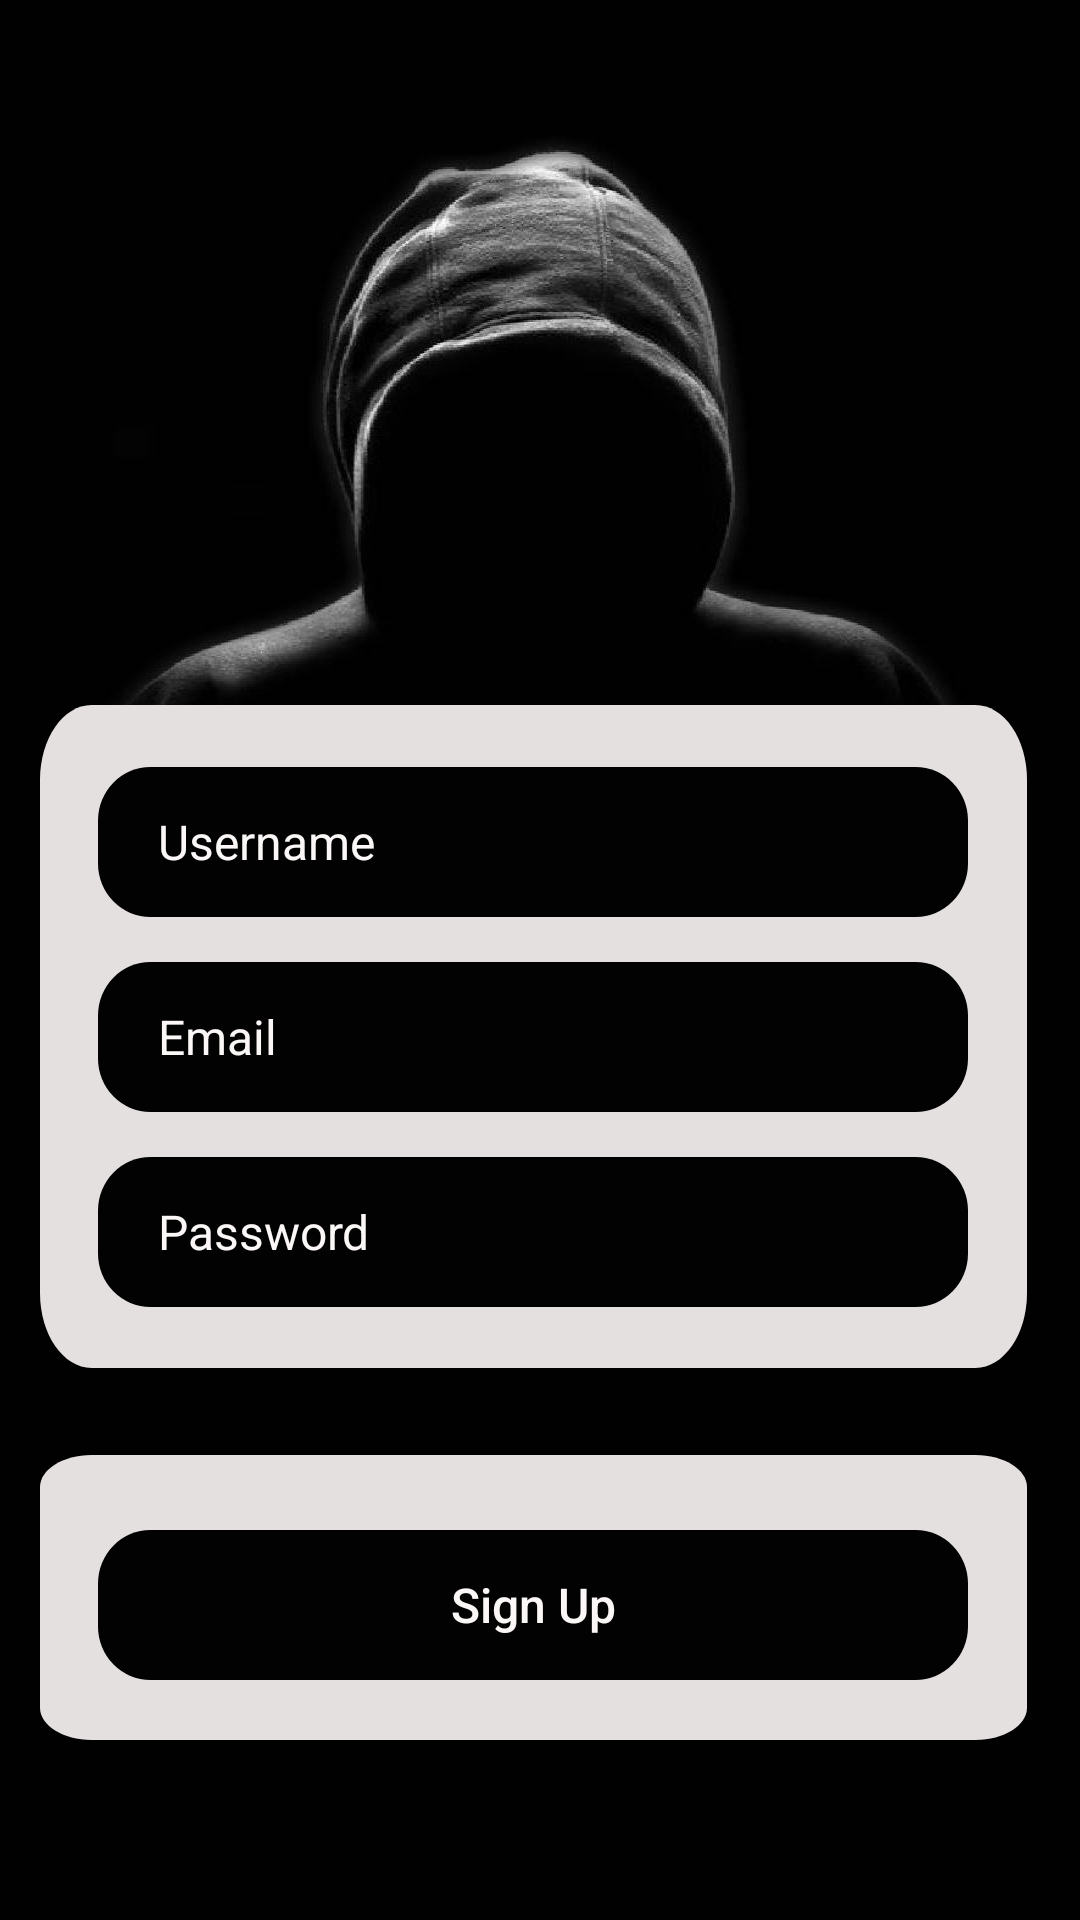

Here is an Android app screen rendered from its layout file. Give the layout XML and the strings, colors and styles it references.
<!-- AndroidManifest.xml: application theme AppTheme -->
<!-- res/layout/activity_register.xml -->
<?xml version="1.0" encoding="utf-8"?>
<androidx.constraintlayout.widget.ConstraintLayout xmlns:android="http://schemas.android.com/apk/res/android"
    xmlns:app="http://schemas.android.com/apk/res-auto"
    xmlns:tools="http://schemas.android.com/tools"
    android:layout_width="match_parent"
    android:layout_height="match_parent"
    android:background="@drawable/ic_background"
    tools:context=".RegisterActivity">

    <LinearLayout
        android:id="@+id/linearLayout_register"
        android:layout_width="329dp"
        android:layout_height="221dp"
        android:layout_marginBottom="29dp"
        android:background="@drawable/log_card"
        android:gravity="center"
        android:orientation="vertical"
        app:layout_constraintBottom_toTopOf="@+id/linearLayout_register2"

        app:layout_constraintEnd_toEndOf="parent"
        app:layout_constraintHorizontal_bias="0.430"
        app:layout_constraintStart_toStartOf="parent">

        <EditText
            android:id="@+id/username_reg"
            android:layout_width="290dp"
            android:layout_height="50dp"
            android:layout_gravity="center"
            android:layout_marginTop="30dp"
            android:background="@drawable/ic_rectangle"
            android:ems="10"
            android:hint="Username"
            android:paddingLeft="20dp"
            android:textColor="@color/myWhite"
            android:textColorHint="@color/myWhite"
            android:textSize="16sp" />

        <EditText
            android:id="@+id/email_reg"
            android:layout_width="290dp"
            android:layout_height="50dp"
            android:layout_gravity="center"
            android:layout_marginTop="15dp"
            android:background="@drawable/ic_rectangle"
            android:ems="10"
            android:hint="Email "
            android:inputType="textEmailAddress"
            android:paddingLeft="20dp"
            android:textColor="@color/myWhite"
            android:textColorHint="@color/myWhite"
            android:textSize="16sp" />

        <EditText
            android:id="@+id/password_reg"
            android:layout_width="290dp"
            android:layout_height="50dp"
            android:layout_gravity="center"
            android:layout_marginTop="15dp"
            android:layout_marginBottom="30dp"
            android:background="@drawable/ic_rectangle"
            android:ems="10"
            android:hint="Password "
            android:inputType="textPassword"
            android:paddingLeft="20dp"
            android:textColor="@color/myWhite"
            android:textColorHint="@color/myWhite"
            android:textSize="16sp" />

    </LinearLayout>

    <LinearLayout
        android:id="@+id/linearLayout_register2"
        android:layout_width="329dp"
        android:layout_height="95dp"
        android:layout_marginBottom="60dp"
        android:background="@drawable/log_card"
        android:orientation="vertical"
        app:layout_constraintBottom_toBottomOf="parent"
        app:layout_constraintEnd_toEndOf="parent"
        app:layout_constraintHorizontal_bias="0.430"
        app:layout_constraintStart_toStartOf="parent">

        <Button
            android:id="@+id/signUpButton"
            android:layout_width="290dp"
            android:layout_height="50dp"
            android:layout_gravity="center"
            android:layout_marginTop="25dp"
            android:background="@drawable/ic_rectangle"
            android:gravity="center"
            android:text="Sign Up"
            android:textAllCaps="false"
            android:textColor="@color/myWhite"
            android:textSize="16sp"
            tools:ignore="MissingConstraints" />


    </LinearLayout>


</androidx.constraintlayout.widget.ConstraintLayout>
<!-- resources referenced by this layout -->
<resources>
  <color name="myWhite">#FCF7F7</color>
  <!-- drawable ic_background: jpg bitmap (drawable-v24, 43873 bytes) -->
  <!-- drawable ic_rectangle (drawable) -->
  <vector xmlns:android="http://schemas.android.com/apk/res/android"
      xmlns:aapt="http://schemas.android.com/aapt"
      android:width="332dp"
      android:height="56dp"
      android:viewportWidth="332"
      android:viewportHeight="56">
    <path
        android:pathData="M20,0L312,0A20,20 0,0 1,332 20L332,36A20,20 0,0 1,312 56L20,56A20,20 0,0 1,0 36L0,20A20,20 0,0 1,20 0z">
      <aapt:attr name="android:fillColor">
        <gradient 
            android:startY="0"
            android:startX="166"
            android:endY="56"
            android:endX="166"
            android:type="linear">
          <item android:offset="0" android:color="#FF010101"/>
          <item android:offset="1E-4" android:color="#FF020202"/>
          <item android:offset="0.9993" android:color="#FF020202"/>
          <item android:offset="0.9994" android:color="#FF020202"/>
          <item android:offset="0.9995" android:color="#FF020202"/>
          <item android:offset="0.9996" android:color="#FF020202"/>
          <item android:offset="0.9997" android:color="#FF030303"/>
          <item android:offset="0.9998" android:color="#FF060606"/>
          <item android:offset="0.9999" android:color="#FF575353"/>
          <item android:offset="1" android:color="#FC6D6B6B"/>
        </gradient>
      </aapt:attr>
    </path>
  </vector>
  <!-- drawable log_card (drawable) -->
  <?xml version="1.0" encoding="utf-8"?>
  <vector
  xmlns:android="http://schemas.android.com/apk/res/android"
  xmlns:aapt="http://schemas.android.com/aapt"
      xmlns:tools="http://schemas.android.com/tools"
      android:width="382dp"
  android:height="177dp"
  android:viewportWidth="382"
  android:viewportHeight="177"
      >
  
  <group>
  
      <clip-path
          android:pathData="M20 0H362C373.046 0 382 8.95431 382 20V157C382 168.046 373.046 177 362 177H20C8.95431 177 0 168.046 0 157V20C0 8.95431 8.95431 0 20 0Z"
          tools:ignore="VectorRaster" />
  
      <path
          android:pathData="M0 0V177H382V0"
          android:fillColor="#121010"
          />
  
      <path
          android:pathData="M0 0V177H382V0"
          android:fillColor="#121010"
          />
  
      <path
          android:pathData="M0 0V177H382V0"
          android:fillColor="#E6FCF7F7"
          />
  
  </group>
  
  </vector>
  <style name="AppTheme" parent="Theme.AppCompat.NoActionBar">
          
          <item name="colorPrimary">@color/colorPrimary</item>
          <item name="colorPrimaryDark">@color/colorPrimaryDark</item>
          <item name="colorAccent">@color/colorAccent</item>
      </style>
  <color name="colorPrimary">#020202</color>
  <color name="colorPrimaryDark">#010101</color>
  <color name="colorAccent">#03DAC5</color>
</resources>
